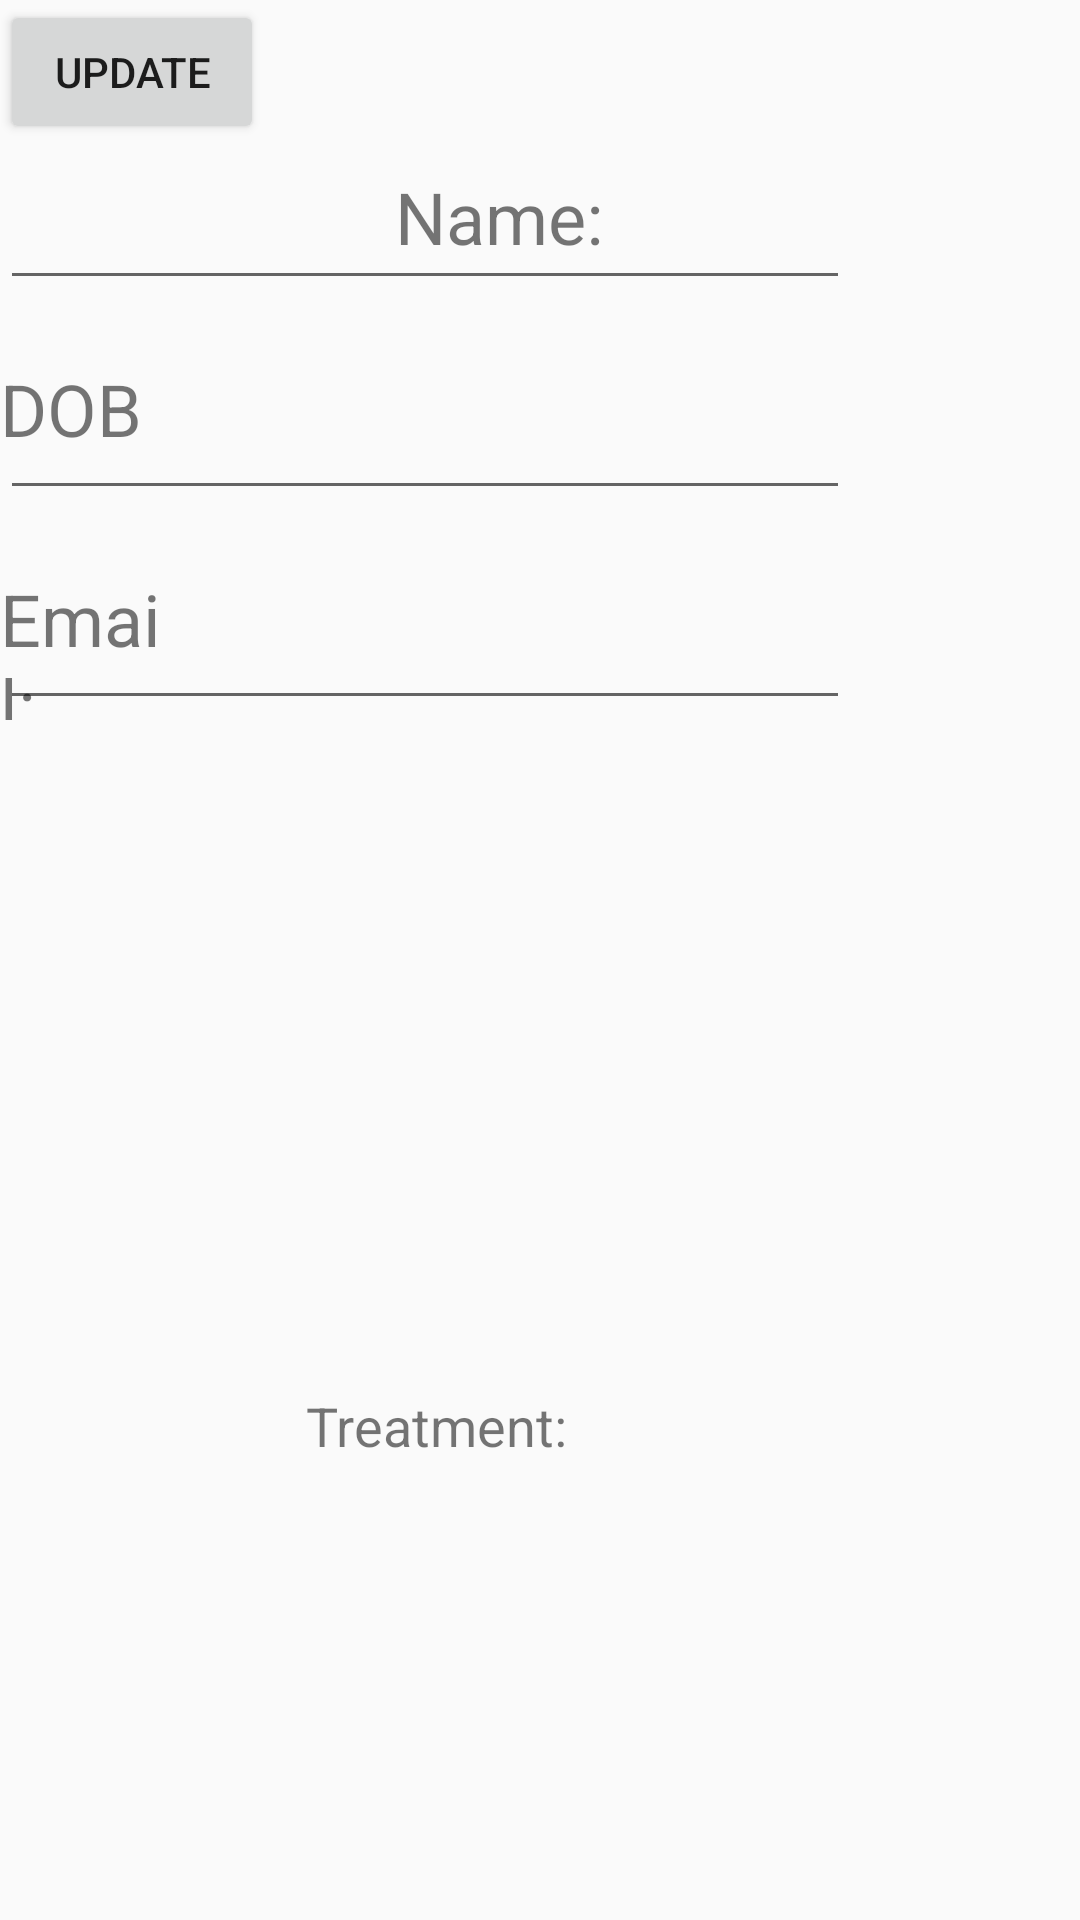

Reconstruct the res/layout file that produces this screen, plus the resources it refers to.
<!-- AndroidManifest.xml: application theme AppTheme -->
<!-- res/layout/activity_edit_profile.xml -->
<?xml version="1.0" encoding="utf-8"?>
<androidx.constraintlayout.widget.ConstraintLayout xmlns:android="http://schemas.android.com/apk/res/android"
    xmlns:app="http://schemas.android.com/apk/res-auto"
    xmlns:tools="http://schemas.android.com/tools"
    android:layout_width="match_parent"
    android:layout_height="match_parent"
    tools:context=".editProfileActivity">

    <ScrollView
        android:layout_width="match_parent"
        android:layout_height="match_parent"
        tools:layout_editor_absoluteX="-54dp"
        tools:layout_editor_absoluteY="-132dp">

        <RelativeLayout
            android:layout_width="wrap_content"
            android:layout_height="wrap_content">

            <TextView
                android:id="@+id/conditionsTextView"
                android:layout_width="wrap_content"
                android:layout_height="50dp"
                android:layout_alignParentTop="true"
                android:layout_alignParentEnd="true"
                android:layout_alignParentRight="true"
                android:layout_marginTop="56dp"
                android:layout_marginEnd="159dp"
                android:layout_marginRight="159dp"
                android:text="Name:"
                android:textSize="24sp" />

            <EditText
                android:id="@+id/doctorEditText"
                android:layout_width="wrap_content"
                android:layout_height="50dp"
                android:layout_marginTop="50dp"
                android:ems="10"
                android:inputType="textPersonName"
                android:textSize="24sp"
                app:layout_constraintStart_toEndOf="@+id/conditionsTextView" />


            <TextView
                android:id="@+id/conditionsTextView"
                android:layout_width="212dp"
                android:layout_height="50dp"
                android:layout_marginTop="120dp"
                android:layout_marginEnd="304dp"
                android:layout_marginRight="304dp"
                android:text="DOB"
                android:textSize="24sp" />

            <EditText
                android:id="@+id/doctorEditText"
                android:layout_width="wrap_content"
                android:layout_height="50dp"
                android:layout_marginTop="120dp"
                android:ems="10"
                android:inputType="textPersonName"
                android:textSize="24sp"
                app:layout_constraintStart_toEndOf="@+id/conditionsTextView" />

            <TextView
                android:id="@+id/conditionsTextView"
                android:layout_width="wrap_content"
                android:layout_height="50dp"
                android:layout_marginTop="190dp"
                android:layout_marginEnd="304dp"
                android:layout_marginRight="304dp"
                android:text="Email:"
                android:textSize="24sp" />

            <EditText
                android:id="@+id/doctorEditText"
                android:layout_width="wrap_content"
                android:layout_height="50dp"
                android:layout_marginTop="190dp"
                android:ems="10"
                android:inputType="textPersonName"
                android:textSize="24sp"
                app:layout_constraintStart_toEndOf="@+id/conditionsTextView" />


            <TextView
                android:id="@+id/treatmentTextView"
                android:layout_width="wrap_content"
                android:layout_height="wrap_content"
                android:layout_below="@+id/conditionsTextView"
                android:layout_alignParentEnd="true"
                android:layout_alignParentRight="true"
                android:layout_marginTop="223dp"
                android:layout_marginEnd="171dp"
                android:layout_marginRight="171dp"
                android:text="Treatment:"
                android:textSize="18sp" />

            <Button
                android:id="@+id/updateBtn"
                android:layout_width="wrap_content"
                android:layout_height="wrap_content"
                android:layout_marginBottom="100dp"
                android:text="Update" />


        </RelativeLayout>


    </ScrollView>


</androidx.constraintlayout.widget.ConstraintLayout>
<!-- resources referenced by this layout -->
<resources>
  <style name="AppTheme" parent="Theme.AppCompat.Light.NoActionBar">
          
          <item name="colorPrimary">@color/colorPrimary</item>
          <item name="colorPrimaryDark">@color/colorPrimaryDark</item>
          <item name="colorAccent">@color/colorAccent</item>
      </style>
  <!-- not gathered from this repository: default colours our renderer supplied (Android Studio template values) -->
  <color name="colorPrimary">#FF6200EE</color>
  <color name="colorPrimaryDark">#FF3700B3</color>
  <color name="colorAccent">#FF03DAC5</color>
</resources>
